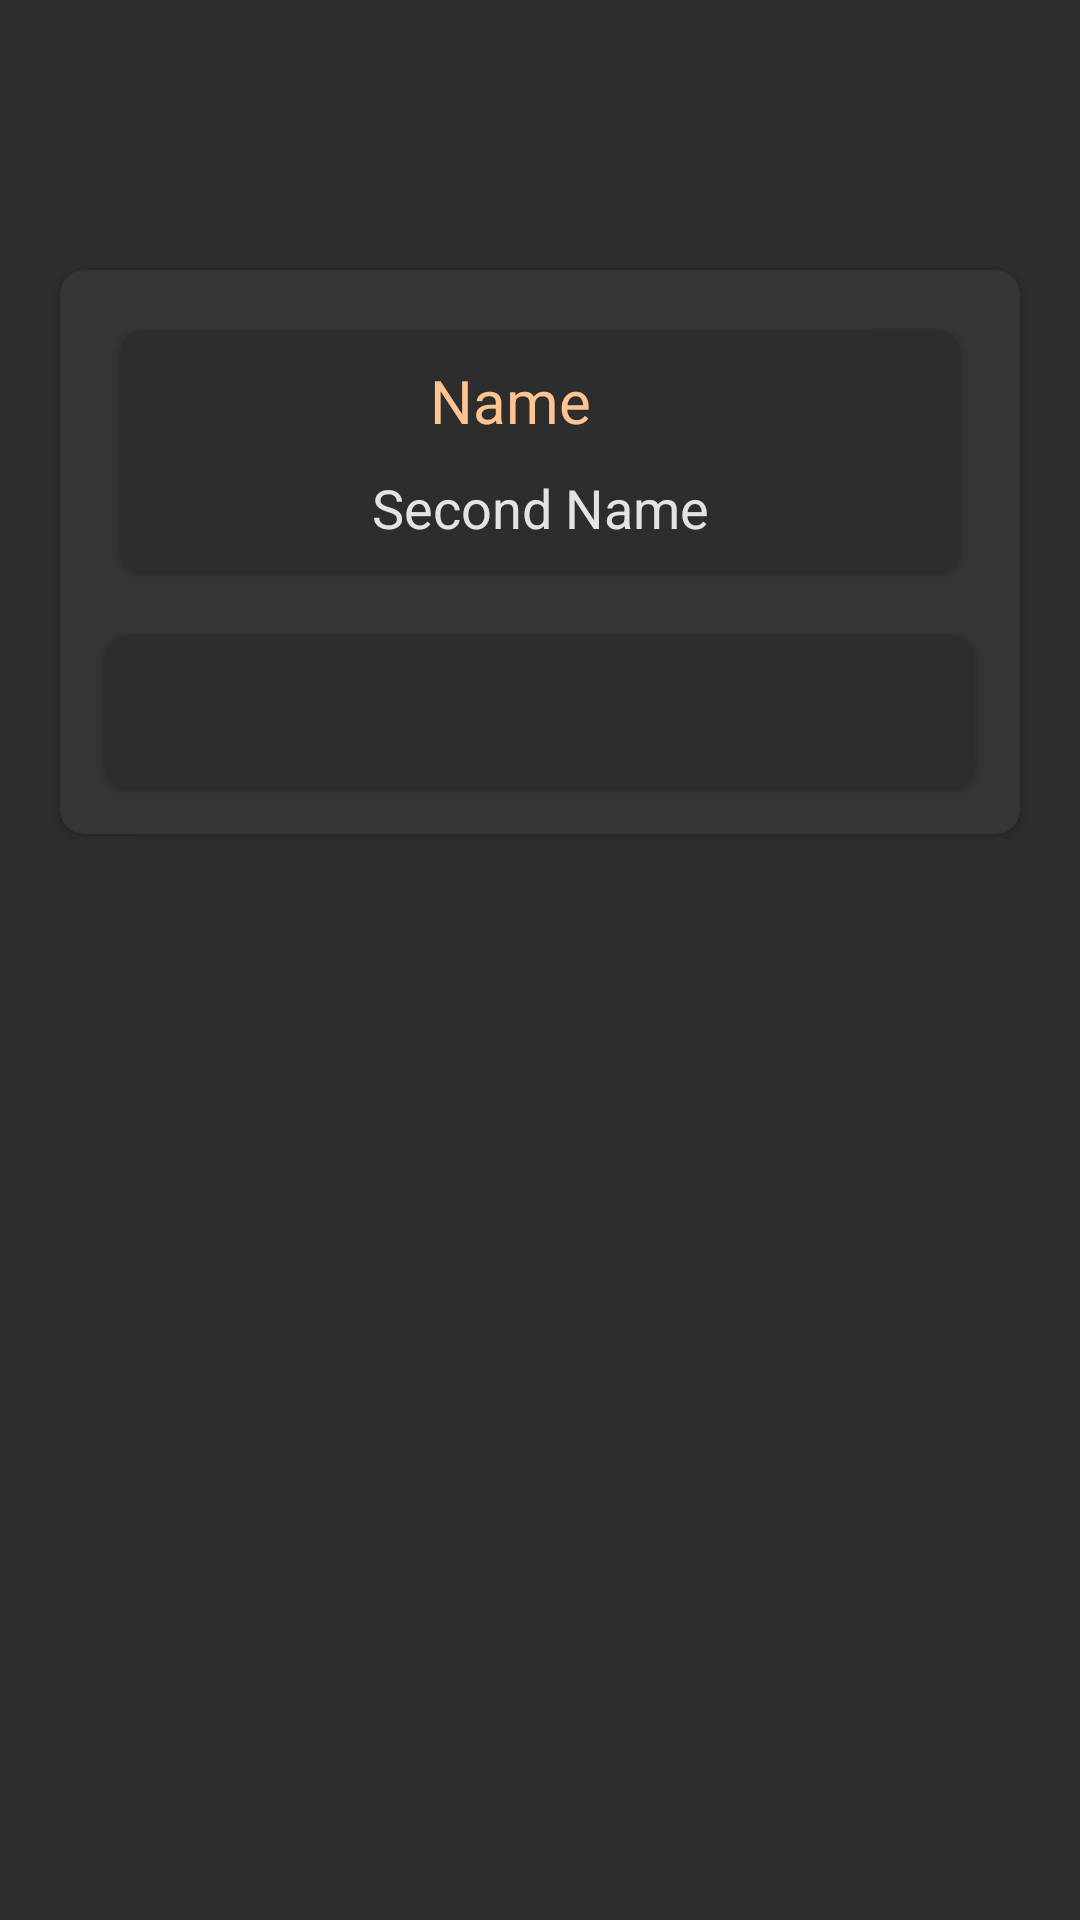

Here is an Android app screen rendered from its layout file. Give the layout XML and the strings, colors and styles it references.
<!-- AndroidManifest.xml: application theme Theme.KawaishiRyu.NoActionBar -->
<!-- res/layout/fragment_tecnicas.xml -->
<?xml version="1.0" encoding="utf-8"?>
<LinearLayout xmlns:android="http://schemas.android.com/apk/res/android"
    xmlns:app="http://schemas.android.com/apk/res-auto"
    xmlns:tools="http://schemas.android.com/tools"
    android:layout_width="match_parent"
    android:layout_height="match_parent"
    android:background="@color/C2"
    android:gravity="center"
    android:orientation="vertical"
    tools:context=".ui.fragment.techniques_menu.TecnicasFragment">

    <androidx.cardview.widget.CardView
        android:layout_width="match_parent"
        android:layout_height="wrap_content"
        android:layout_marginStart="20dp"
        android:layout_marginTop="90dp"
        android:layout_marginEnd="20dp"
        android:backgroundTint="@color/C7"
        android:elevation="8dp"
        app:cardCornerRadius="8dp">

        <LinearLayout
            android:layout_width="match_parent"
            android:layout_height="wrap_content"
            android:orientation="vertical">

            <androidx.cardview.widget.CardView
                android:layout_width="match_parent"
                android:layout_height="wrap_content"
                android:layout_margin="20dp"
                android:backgroundTint="@color/C2"
                app:cardCornerRadius="8dp">

                <LinearLayout
                    android:layout_width="match_parent"
                    android:layout_height="wrap_content"
                    android:orientation="vertical">

                    <LinearLayout
                        android:layout_width="match_parent"
                        android:layout_height="wrap_content"
                        android:layout_gravity="center"
                        android:orientation="horizontal">

                        <TextView
                            android:id="@+id/nameTec"
                            android:layout_width="0dp"
                            android:layout_height="wrap_content"
                            android:layout_margin="10dp"
                            android:layout_weight="1"
                            android:gravity="center"
                            android:text="Name"
                            android:textColor="@color/C1"
                            android:textSize="20sp" />

                        <TextView
                            android:id="@+id/tvKanji"
                            android:layout_width="wrap_content"
                            android:layout_height="wrap_content"
                            android:layout_margin="10dp"
                            android:textColor="@color/C6"
                            android:textSize="18sp" />

                    </LinearLayout>

                    <TextView
                        android:id="@+id/tvTransalte"
                        android:layout_width="match_parent"
                        android:layout_height="wrap_content"
                        android:layout_marginStart="10dp"
                        android:layout_marginEnd="10dp"
                        android:layout_marginBottom="10dp"
                        android:text="Second Name"
                        android:textAlignment="center"
                        android:textColor="@color/C6"
                        android:textSize="18sp" />

                </LinearLayout>


            </androidx.cardview.widget.CardView>


            <androidx.cardview.widget.CardView
                android:layout_width="match_parent"
                android:layout_height="wrap_content"
                android:layout_marginStart="15dp"
                android:layout_marginEnd="15dp"
                android:layout_marginBottom="15dp"
                app:cardCornerRadius="8dp"
                android:backgroundTint="@color/C2">

                <LinearLayout
                    android:layout_width="match_parent"
                    android:layout_height="match_parent"
                    android:gravity="center"
                    android:orientation="vertical">

                    <TextView
                        android:id="@+id/tvDescription"
                        android:layout_width="match_parent"
                        android:layout_height="wrap_content"
                        android:layout_marginBottom="10dp"
                        android:gravity="center"
                        android:padding="10dp"
                        android:textColor="@color/C6"
                        android:textSize="16sp" />

                </LinearLayout>

            </androidx.cardview.widget.CardView>

            <com.google.android.material.button.MaterialButton
                android:id="@+id/floatingActionButton"
                android:layout_width="match_parent"
                android:layout_height="wrap_content"
                android:visibility="gone"
                android:layout_marginStart="10dp"
                android:layout_marginEnd="10dp"
                android:layout_marginBottom="10dp"
                android:backgroundTint="@color/C2"
                android:text="Agregar tecnica"
                android:textColor="@color/C1"
                app:strokeColor="@color/C1"
                app:strokeWidth="2dp" />

        </LinearLayout>

    </androidx.cardview.widget.CardView>

    <androidx.recyclerview.widget.RecyclerView
        android:id="@+id/rvTecnicas"
        android:layout_width="match_parent"
        android:layout_height="match_parent"
        android:layout_marginStart="20dp"
        android:layout_marginTop="20dp"
        android:layout_marginEnd="20dp"
        android:background="@color/C2"
        app:layout_constraintBottom_toBottomOf="parent"
        app:layout_constraintEnd_toEndOf="parent"
        app:layout_constraintHorizontal_bias="0.0"
        app:layout_constraintStart_toStartOf="parent"
        app:layout_constraintTop_toBottomOf="@+id/nameTec"
        app:layout_constraintVertical_bias="0.016"
        tools:listitem="@layout/item_techinque" />


</LinearLayout>
<!-- res/layout/item_techinque.xml (included above) -->
<?xml version="1.0" encoding="utf-8"?>
<androidx.constraintlayout.widget.ConstraintLayout xmlns:android="http://schemas.android.com/apk/res/android"
    xmlns:app="http://schemas.android.com/apk/res-auto"
    xmlns:tools="http://schemas.android.com/tools"
    android:layout_width="match_parent"
    android:layout_height="wrap_content">

    <androidx.cardview.widget.CardView
        android:layout_width="match_parent"
        android:layout_height="wrap_content"
        android:layout_margin="10dp"
        app:cardCornerRadius="5dp"
        android:backgroundTint="@color/C1"
        app:layout_constraintBottom_toBottomOf="parent"
        app:layout_constraintEnd_toEndOf="parent"
        app:layout_constraintStart_toStartOf="parent"
        app:layout_constraintTop_toTopOf="parent">

        <androidx.constraintlayout.widget.ConstraintLayout
            android:layout_width="match_parent"
            android:layout_height="match_parent"
            android:padding="5dp">

            <TextView
                android:id="@+id/tvTecnica"
                android:layout_width="0dp"
                android:layout_height="match_parent"
                android:layout_margin="8dp"
                android:text="Tecnica"
                android:textColor="@color/C2"
                android:textSize="14sp"
                android:textStyle="bold"
                app:layout_constraintBottom_toBottomOf="parent"
                app:layout_constraintEnd_toEndOf="parent"
                app:layout_constraintStart_toStartOf="parent"
                app:layout_constraintTop_toTopOf="parent" />


        </androidx.constraintlayout.widget.ConstraintLayout>

    </androidx.cardview.widget.CardView>

</androidx.constraintlayout.widget.ConstraintLayout>
<!-- resources referenced by this layout -->
<resources>
  <color name="C1">#FEC492</color>
  <color name="C2">#2D2D2D</color>
  <color name="C6">#e4e3e3</color>
  <color name="C7">#363535</color>
  <style name="Theme.KawaishiRyu.NoActionBar">
          <item name="windowActionBar">false</item>
          <item name="windowNoTitle">true</item>
      </style>
</resources>
